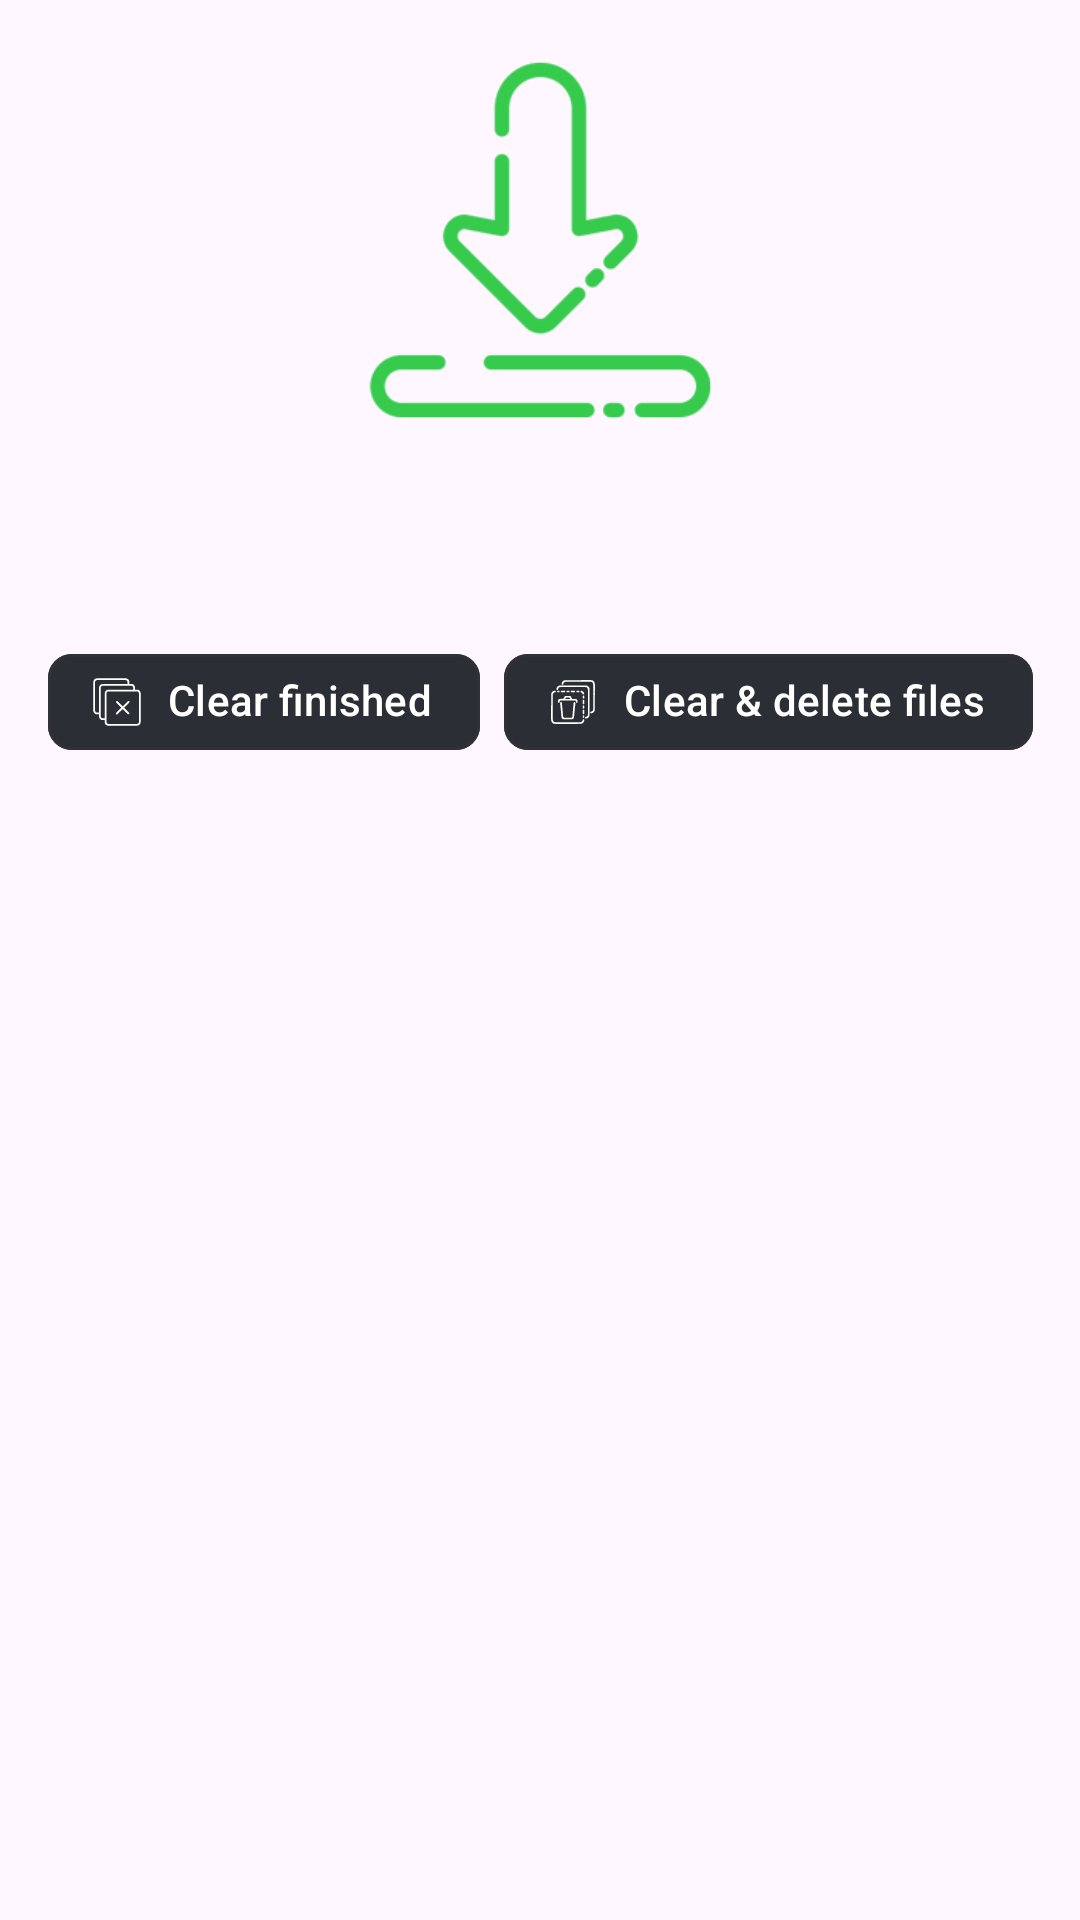

Here is an Android app screen rendered from its layout file. Give the layout XML and the strings, colors and styles it references.
<!-- AndroidManifest.xml: application theme Theme.Booster -->
<!-- res/layout/fragment_finished.xml -->
<?xml version="1.0" encoding="utf-8"?>
<androidx.constraintlayout.widget.ConstraintLayout xmlns:android="http://schemas.android.com/apk/res/android"
    xmlns:tools="http://schemas.android.com/tools"
    android:layout_width="match_parent"
    android:layout_height="match_parent"
    xmlns:app="http://schemas.android.com/apk/res-auto"
    android:layout_marginBottom="?android:actionBarSize"
    tools:context=".fragments.FinishedFragment">

    <ImageView
        android:id="@+id/downloadic"
        android:layout_width="120dp"
        android:layout_height="120dp"
        android:contentDescription="@string/downloaded_icon"
        android:src="@drawable/downloaded"
        app:layout_constraintEnd_toEndOf="parent"
        app:layout_constraintStart_toStartOf="parent"
        app:layout_constraintTop_toTopOf="parent"
        app:layout_constraintBottom_toTopOf="@id/chipGroupActions"
        android:layout_marginBottom="50dp"
        android:layout_marginTop="20dp"
        app:tint="@color/Completed" />

    <com.google.android.material.chip.ChipGroup
        android:id="@+id/chipGroupActions"
        android:layout_width="wrap_content"
        android:layout_height="wrap_content"
        android:layout_marginTop="20dp"
        android:layout_marginBottom="5dp"
        app:chipSpacingHorizontal="8dp"
        app:chipSpacingVertical="0dp"
        app:layout_constraintBottom_toTopOf="@+id/finishedRecycler"
        app:layout_constraintEnd_toEndOf="parent"
        app:layout_constraintStart_toStartOf="parent"
        app:layout_constraintTop_toBottomOf="@id/downloadic"
        app:singleLine="true"
        app:singleSelection="false">

        <com.google.android.material.chip.Chip
            android:id="@+id/chipClearKeep"
            style="@style/Widget.Material3.Chip.Assist"
            android:layout_width="wrap_content"
            android:layout_height="wrap_content"
            android:text="@string/clear_finished"
            app:chipBackgroundColor="@color/ItemBG"
            app:chipStrokeColor="@color/gray"
            android:textColor="@color/white"
            app:chipIcon="@drawable/delete_all"
            app:closeIconVisible="false"
            app:iconPadding="0dp"
            app:iconStartPadding="6dp" />

        <com.google.android.material.chip.Chip
            android:id="@+id/chipClearDelete"
            style="@style/Widget.Material3.Chip.Assist"
            android:layout_width="wrap_content"
            android:layout_height="wrap_content"
            android:text="@string/clear_amp_delete_files"
            app:chipBackgroundColor="@color/ItemBG"
            app:chipStrokeColor="@color/gray"
            android:textColor="@color/white"
            app:chipIcon="@drawable/delete_files"
            app:closeIconVisible="false"
            app:iconPadding="0dp"
            app:iconStartPadding="6dp" />
    </com.google.android.material.chip.ChipGroup>

    <androidx.recyclerview.widget.RecyclerView
        android:id="@+id/finishedRecycler"
        android:layout_width="0dp"
        android:layout_height="0dp"
        app:layoutManager="androidx.recyclerview.widget.LinearLayoutManager"
        app:layout_constraintBottom_toBottomOf="parent"
        app:layout_constraintEnd_toEndOf="parent"
        app:layout_constraintStart_toStartOf="parent"
        app:layout_constraintTop_toBottomOf="@id/chipGroupActions" />

    <TextView
        android:id="@+id/emptyView"
        android:layout_width="wrap_content"
        android:layout_height="wrap_content"
        android:text="No finished downloads yet"
        android:visibility="gone"
        app:layout_constraintTop_toTopOf="parent"
        app:layout_constraintBottom_toBottomOf="parent"
        app:layout_constraintStart_toStartOf="parent"
        app:layout_constraintEnd_toEndOf="parent"/>

</androidx.constraintlayout.widget.ConstraintLayout>
<!-- resources referenced by this layout -->
<resources>
  <color name="Completed">#36cb4d</color>
  <color name="ItemBG">#2b2e35</color>
  <color name="gray">#303136</color>
  <color name="white">#FFFFFFFF</color>
  <!-- drawable delete_all: vector/xml drawable (drawable, 14949 chars, omitted) -->
  <!-- drawable delete_files: vector/xml drawable (drawable, 21454 chars, omitted) -->
  <!-- drawable downloaded: webp bitmap (drawable, 2662 bytes) -->
  <string name="clear_amp_delete_files">Clear &amp; delete files</string>
  <string name="clear_finished">Clear finished</string>
  <string name="downloaded_icon">Downloaded Icon</string>
  <style name="Theme.Booster" parent="Base.Theme.Booster" />
  <style name="Base.Theme.Booster" parent="Theme.Material3.DayNight.NoActionBar">
          <item name="colorPrimary">@color/MainColor</item>
          <item name="android:statusBarColor">@android:color/transparent</item>
          <item name="android:navigationBarColor">@android:color/transparent</item>
          <item name="android:windowTranslucentStatus">true</item>
          <item name="android:windowTranslucentNavigation">true</item>
          <item name="android:windowDrawsSystemBarBackgrounds">true</item>
      </style>
  <color name="MainColor">#191c21</color>
</resources>
